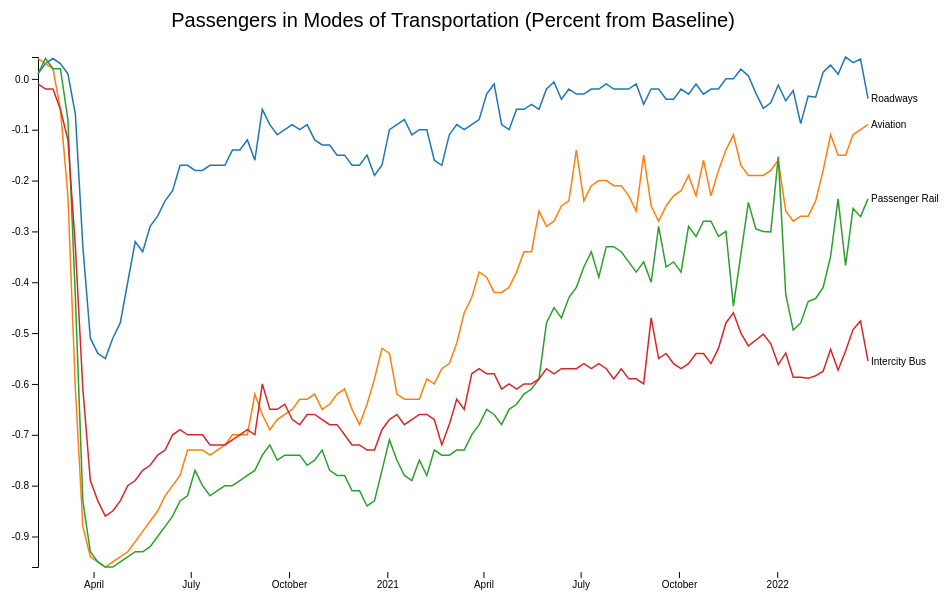
D3 v4 page, settled after 360 driven frames (6 s of simulated time); the page loaded 1 data file(s).



// Commented version of
// https://bl.ocks.org/mbostock/3884955

// Variables
var svg = d3.select("svg"),
    margin = {top: 60, right: 80, bottom: 30, left: 50},
    width = svg.attr("width") - margin.left - margin.right,
    height = svg.attr("height") - margin.top - margin.bottom;


// SVG G to provide D3 Margin Convention
g = svg.append("g").attr("transform", "translate(" + margin.left + "," + margin.top + ")");

// Date Parser takes in Date string and returns JS Data Object
var parseTime = d3.timeParse("%e-%b-%y");

// Scale X - time scale
// Scale Y - linear scale
// Scale Z - color categorical scale
var x = d3.scaleTime().range([0, width]),
    y = d3.scaleLinear().range([height, 0]),
    z = d3.scaleOrdinal(d3.schemeCategory10);

// D3 Line generator with curveBasis being the interpolator
var line = d3.line()
    .curve(d3.curveBasis)
    .x(function(d) { return x(d.date); })
    .y(function(d) { return y(d.percent); });

// TSV AJAX call
// type function does the data pre-processing
d3.csv("mobility_data.csv", type, function(error, data) {
  if (error) throw error;

  // Construct new data structure
  // array of arrays
  // 1st level of arrays are based on City
  //   - so 3 arrays at this level
  // 2nd level of arrays are based on date and temp for each city
  //   - so 366 arrays at this level per city
  var modes = data.columns.slice(1).map(function(id) {
    return {
      id: id,
      values: data.map(function(d) {
        return {date: d.date, percent: d[id]};
      })
    };
  });

  // Using the initial data figure out the min / max dates
  x.domain(d3.extent(data, function(d) { return d.date; }));

  // Using the constructed cities data figure out the min / max temperatures
  // Note the nested d3.min's
  //   - for each city figure out the min temp
  //   - then figure out the min temp from the city's min temp
  // Note the nested d3.max's
  //   - for each city figure out the max temp
  //   - then figure out the max temp from the city's max temp
  y.domain([
    d3.min(modes, function(c) { return d3.min(c.values, function(d) { return d.percent; }); }),
    d3.max(modes, function(c) { return d3.max(c.values, function(d) { return d.percent; }); })
  ]);

  // Using the constructed cities data get the domain from the City id
  // We get ["New York", "San Francisco", "Austin"]
  z.domain(modes.map(function(c) { return c.id; }));

  // Create X Axis
  g.append("g")
      .attr("class", "axis axis--x")
      .attr("transform", "translate(0," + height*1.01 + ")")
      .call(d3.axisBottom(x));

  // Create Y Axis
  // Add Text label to Y axis
  g.append("g")
      .attr("class", "axis axis--y")
      .call(d3.axisLeft(y))
  
  g.append("text")
      .attr("x", (width / 2))             
      .attr("y", 0 - (margin.top / 2))
      .attr("text-anchor", "middle")  
      .style("font-size", "20px") 
      .text("Passengers in Modes of Transportation (Percent from Baseline)");


  let line = d3.line()
    .x(d => x(d.date))
    .y(d => y(d.percent));

  // Create a <g> element for each city
  // Note that 3 1st level arrays, so we get 3 g's
  var mode = g.selectAll(".mode")
    .data(modes)
    .enter().append("g")
      .attr("class", "mode");

  // Create a <path> element inside of each city <g>
  // Use line generator function to convert 366 data points into SVG path string
  mode.append("path")
      .attr("class", "line")
      .attr("d", function(d) { return line(d.values); })
      .style("stroke", function(d) { return z(d.id); });

  // Append text to each city's <g>
  // Data join using function to access and create a new data structure based on inherited data structure
  // Note:
  //   - d.values[d.values.length gives us the last element of the 366 element array
  // This helps us to figure out how to correctly place city line text labels
  mode.append("text")
      .datum(function(d) { return {id: d.id, value: d.values[d.values.length - 1]}; })
      .attr("transform", function(d) { return "translate(" + x(d.value.date) + "," + y(d.value.percent) + ")"; })
      .attr("x", 3)
      .attr("dy", "0.35em")
      .style("font", "10px sans-serif")
      .text(function(d) { return d.id; });
});

// Function to process the data when it gets ingested by the AJAX call
function type(d, _, columns) {
  d.date = parseTime(d.date);
  for (var i = 1, n = columns.length, c; i < n; ++i) d[c = columns[i]] = +d[c];
  return d;
}



### data: mobility_data.csv
date, Roadways, Aviation, Passenger Rail, Intercity Bus
9-Feb-20, 0.01, 0.04, 0.01, -0.01
16-Feb-20, 0.03, 0.03, 0.04, -0.02
23-Feb-20, 0.04, 0.02, 0.02, -0.02
1-Mar-20, 0.03, -0.06, 0.02, -0.06
8-Mar-20, 0.01, -0.23, -0.08, -0.12
15-Mar-20, -0.07, -0.61, -0.43, -0.33
22-Mar-20, -0.33, -0.88, -0.83, -0.61
29-Mar-20, -0.51, -0.94, -0.93, -0.79
5-Apr-20, -0.54, -0.95, -0.95, -0.83
12-Apr-20, -0.55, -0.96, -0.96, -0.86
19-Apr-20, -0.51, -0.95, -0.96, -0.85
26-Apr-20, -0.48, -0.94, -0.95, -0.83
3-May-20, -0.4, -0.93, -0.94, -0.8
10-May-20, -0.32, -0.91, -0.93, -0.79
17-May-20, -0.34, -0.89, -0.93, -0.77
24-May-20, -0.29, -0.87, -0.92, -0.76
31-May-20, -0.27, -0.85, -0.9, -0.74
7-Jun-20, -0.24, -0.82, -0.88, -0.73
14-Jun-20, -0.22, -0.8, -0.86, -0.7
21-Jun-20, -0.17, -0.78, -0.83, -0.69
28-Jun-20, -0.17, -0.73, -0.82, -0.7
5-Jul-20, -0.18, -0.73, -0.77, -0.7
12-Jul-20, -0.18, -0.73, -0.8, -0.7
19-Jul-20, -0.17, -0.74, -0.82, -0.72
26-Jul-20, -0.17, -0.73, -0.81, -0.72
2-Aug-20, -0.17, -0.72, -0.8, -0.72
9-Aug-20, -0.14, -0.7, -0.8, -0.71
16-Aug-20, -0.14, -0.7, -0.79, -0.7
23-Aug-20, -0.12, -0.7, -0.78, -0.69
30-Aug-20, -0.16, -0.62, -0.77, -0.7
6-Sep-20, -0.06, -0.66, -0.74, -0.6
13-Sep-20, -0.09, -0.69, -0.72, -0.65
20-Sep-20, -0.11, -0.67, -0.75, -0.65
27-Sep-20, -0.1, -0.66, -0.74, -0.64
4-Oct-20, -0.09, -0.65, -0.74, -0.67
11-Oct-20, -0.1, -0.63, -0.74, -0.68
18-Oct-20, -0.09, -0.63, -0.76, -0.66
25-Oct-20, -0.12, -0.62, -0.75, -0.66
1-Nov-20, -0.13, -0.65, -0.73, -0.67
8-Nov-20, -0.13, -0.64, -0.77, -0.68
15-Nov-20, -0.15, -0.62, -0.78, -0.68
22-Nov-20, -0.15, -0.61, -0.78, -0.7
29-Nov-20, -0.17, -0.65, -0.81, -0.72
6-Dec-20, -0.17, -0.68, -0.81, -0.72
13-Dec-20, -0.15, -0.64, -0.84, -0.73
20-Dec-20, -0.19, -0.59, -0.83, -0.73
27-Dec-20, -0.17, -0.53, -0.77, -0.69
3-Jan-21, -0.1, -0.54, -0.71, -0.67
10-Jan-21, -0.09, -0.62, -0.75, -0.66
17-Jan-21, -0.08, -0.63, -0.78, -0.68
24-Jan-21, -0.11, -0.63, -0.79, -0.67
31-Jan-21, -0.1, -0.63, -0.75, -0.66
7-Feb-21, -0.1, -0.59, -0.78, -0.66
14-Feb-21, -0.16, -0.6, -0.73, -0.67
21-Feb-21, -0.17, -0.57, -0.74, -0.72
28-Feb-21, -0.11, -0.56, -0.74, -0.68
7-Mar-21, -0.09, -0.52, -0.73, -0.63
14-Mar-21, -0.1, -0.46, -0.73, -0.65
21-Mar-21, -0.09, -0.43, -0.7, -0.58
28-Mar-21, -0.08, -0.38, -0.68, -0.57
... 52 more rows